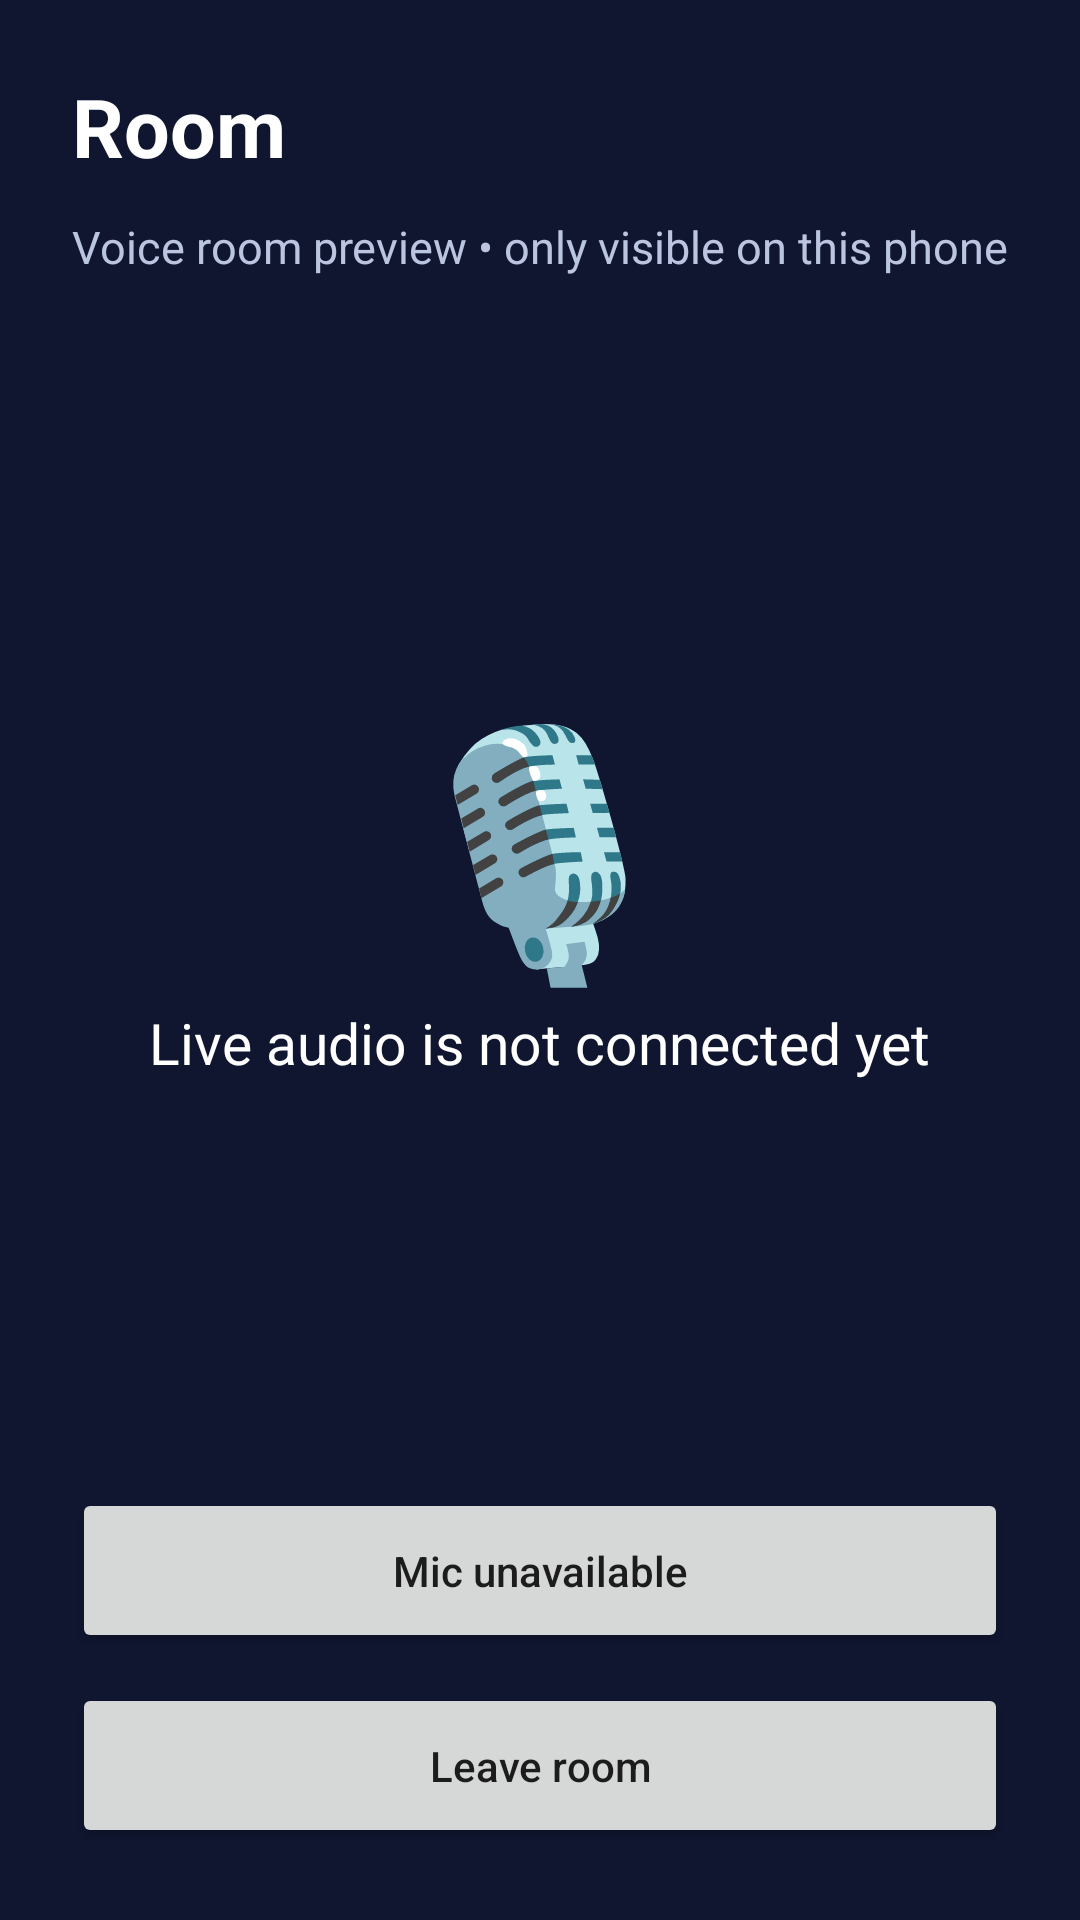

Reconstruct the res/layout file that produces this screen, plus the resources it refers to.
<!-- AndroidManifest.xml: application theme android:Theme.Material.Light.NoActionBar -->
<!-- res/layout/activity_room.xml -->
<LinearLayout xmlns:android="http://schemas.android.com/apk/res/android"
    android:layout_width="match_parent" android:layout_height="match_parent"
    android:orientation="vertical" android:gravity="center_horizontal" android:padding="24dp"
    android:background="@color/navy">
    <TextView android:id="@+id/room_name" android:layout_width="match_parent" android:layout_height="wrap_content"
        android:text="Room" android:textSize="27sp" android:textStyle="bold" android:textColor="@color/white" />
    <TextView android:layout_width="match_parent" android:layout_height="wrap_content"
        android:layout_marginTop="12dp" android:text="Voice room preview • only visible on this phone"
        android:textColor="@color/muted" android:textSize="15sp" />
    <Space android:layout_width="1dp" android:layout_height="0dp" android:layout_weight="1" />
    <TextView android:layout_width="wrap_content" android:layout_height="wrap_content"
        android:text="🎙" android:textSize="80sp" android:textColor="@color/accent" />
    <TextView android:layout_width="wrap_content" android:layout_height="wrap_content"
        android:text="Live audio is not connected yet" android:textSize="19sp"
        android:textColor="@color/white" />
    <Space android:layout_width="1dp" android:layout_height="0dp" android:layout_weight="1" />
    <Button android:id="@+id/mic" android:layout_width="match_parent" android:layout_height="55dp"
        android:text="Mic unavailable" android:textAllCaps="false" />
    <Button android:id="@+id/leave" android:layout_width="match_parent" android:layout_height="55dp"
        android:layout_marginTop="10dp" android:text="Leave room" android:textAllCaps="false" />
</LinearLayout>
<!-- resources referenced by this layout -->
<resources>
  <color name="accent">#7168EF</color>
  <color name="muted">#BBC5E0</color>
  <color name="navy">#101630</color>
  <color name="white">#FFFFFF</color>
</resources>
